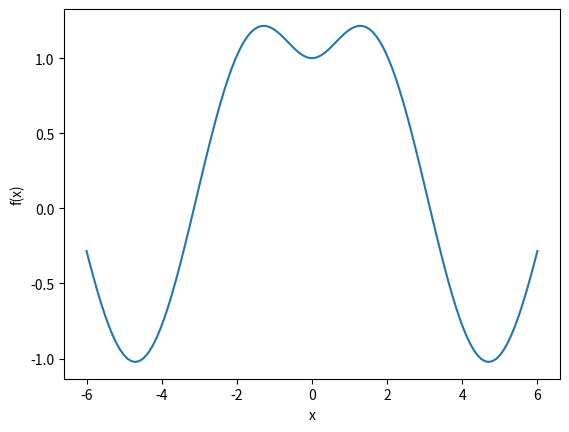

Write Python code to recreate this figure.
#!/usr/bin/env python3
# -*- coding: utf-8 -*-

import numpy as np
import matplotlib.pyplot as plt

def f(x):
    return np.sin(x) / x * np.sqrt(x**2 +1)

I = (-6, 6)
N = 121
x = I[0]
dx = (abs(I[1] - I[0])) / N
X = []
Y = []

while x < I[1]:
    if x != 0:
        X.append(x)
        Y.append(f(x))
    x += dx
    
plt.plot(X, Y)
plt.xlabel("x")
plt.ylabel("f(x)")
plt.show()